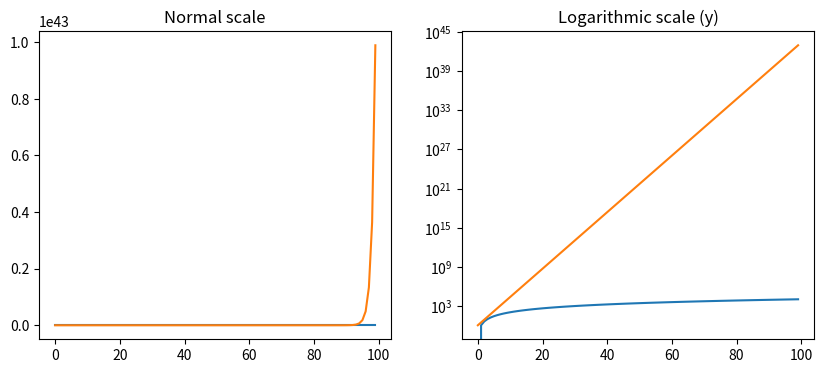

Python code for this plot:
import matplotlib.pyplot as plt
import numpy as np
x = np.arange(0,100)
y = x*2
z = x**2

fig, axes = plt.subplots(1, 2, figsize=(10, 4))

axes[0].plot(x, x ** 2, x, np.exp(x))
axes[0].set_title("Normal scale")

axes[1].plot(x, x ** 2, x, np.exp(x))
axes[1].set_yscale("log")
axes[1].set_title("Logarithmic scale (y)");

plt.show()

# [redacted]

# [redacted]